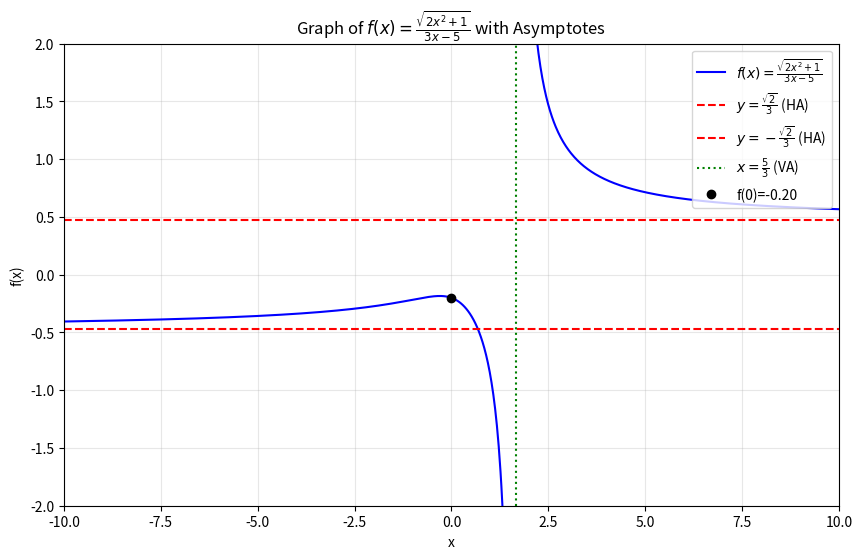

Write Python code to recreate this figure. (Note: this script raises an exception after producing the figure.)
import matplotlib.pyplot as plt
import numpy as np
from pathlib import Path

# Define the function
def f(x):
    return np.sqrt(2*x**2 + 1) / (3*x - 5)

# Create figure
plt.figure(figsize=(10, 6))

# Generate x values (avoiding the vertical asymptote)
x_left = np.linspace(-10, 5/3 - 0.1, 500)
x_right = np.linspace(5/3 + 0.1, 10, 500)

# Plot the function
plt.plot(x_left, f(x_left), 'b-', label=r'$f(x)=\frac{\sqrt{2x^2+1}}{3x-5}$')
plt.plot(x_right, f(x_right), 'b-')

# Plot asymptotes
plt.axhline(y=np.sqrt(2)/3, color='r', linestyle='--', label=r'$y=\frac{\sqrt{2}}{3}$ (HA)')
plt.axhline(y=-np.sqrt(2)/3, color='r', linestyle='--', label=r'$y=-\frac{\sqrt{2}}{3}$ (HA)')
plt.axvline(x=5/3, color='g', linestyle=':', label=r'$x=\frac{5}{3}$ (VA)')

# Mark special points
plt.plot(0, f(0), 'ko', label=f'f(0)={f(0):.2f}')  # y-intercept

# Formatting
plt.title('Graph of $f(x)=\\frac{\\sqrt{2x^2+1}}{3x-5}$ with Asymptotes')
plt.xlabel('x')
plt.ylabel('f(x)')
plt.xlim(-10, 10)
plt.ylim(-2, 2)
plt.grid(True, alpha=0.3)
plt.legend(loc='upper right')

# Save the image
output_path = Path(__file__).parent.parent / "function_with_asymptotes.png"
output_path.parent.mkdir(parents=True, exist_ok=True)
plt.savefig(output_path, dpi=300, bbox_inches='tight')
plt.close()  # Close the figure to free memory
